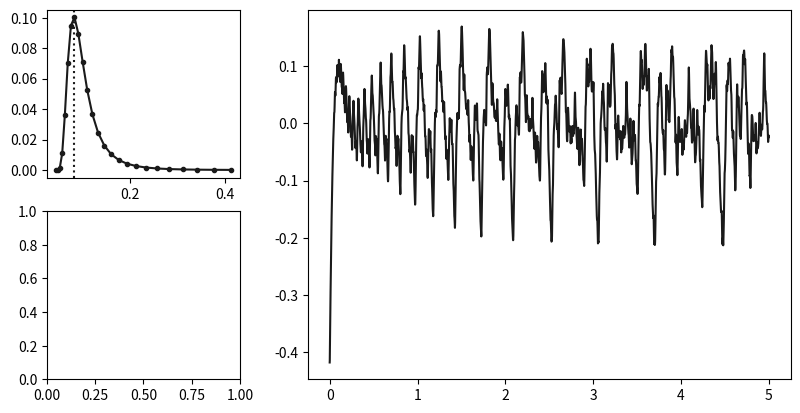

This chart was generated by the following Python code: (Note: this script raises an exception after producing the figure.)
"""wave_fracture_interactive.py

This Python script provides an interactive plot illustrating wave-ice fracture
as coded into NEMO-SI3, assuming a Bretschneider wave spectrum input. It plots
the wave energy spectrum, the sea surface height (SSH) field computed over the
1D sub-gridscale domain, and the 'fracture histogram' used to update the floe
size distribution. All parameters can be adjusted interactively.

Versions of the software and required packages this has been tested with:

    Python     | 3.12.0
    numpy      | 1.26.0
    matplotlib | 3.8.1


Plots
-----
(a) Wave-energy (Bretschneider) spectrum

(b) Sea surface height corresponding to the wave spectrum in (a). By default
    it is generated with all frequency components having the same phase. The
    points plotted along the SSH indicate where ice breaks assuming it exists
    along the entire 1D subdomain.

(c) The 'fracture histogram': the normalised distribution of all distances
    between the break points indicated in (b), converted to radii of
    resulting floes. Histogram bins are the default floe size distribution
    bins in SI3.


Adjustable parameters
---------------------

Significant wave height, Peak frequency
    These adjust the wave spectrum which is defined here as a Bretschneider
    spectrum.

Mean ice thickness
    Breaking points are calculated using a flexural strain failure criterion,
    where the strain is proportional to the ice thickness. So, adjusting this
    changes the calculation of strain and hence where the ice breaks.

Critical strain
    The threshold strain beyond which ice breaks.

xmax, dx
    The size and resolution of the 1D sub-gridscale domain used to generate
    the realisation of the sea surface height

rmin
    Radius of the smallest floe size assumed to be affected by wave breakup.
    Note this restricts the scale of wavelengths that affects wave breakup,
    but it does not mean that fracture sizes cannot be smaller than rmin.

nf, f0, kf
    Parameters specifying the discretisation of the wave spectrum, as is
    implemented in NEMO: the number of frequences nf, the lowest frequency
    f0, and the constant-ratio kf between spectral classes so that they
    are exponentially spaced.


Button options
--------------
Random phase button
    Re-generate the SSH using a random phase for each frequency component and
    then re-calculate wave fracture. Subsequently adjusting another parameter
    keeps the same set of random phases until this button (or the fixed phase
    button) is clicked again.

Fixed phase button
    Re-generate the SSH using a constant phase (pi) for each frequency
    component and then re-calculate wave fracture.

Monochromatic wave button
    Generate a monochromatic wave instead of using the Bretschneider formula.
    The amplitude and frequency can be adjusted using the significant wave
    height and peak frequency sliders. The random phase button can also be
    used but it makes no difference to the calculation of fracture in this
    case.

    This never enters into NEMO-SI3 but is a useful sanity check/test case
    (e.g., there should be one fracture radius equal to the wavelength,
    the value of which is printed above panel b, divided by four, when
    the strain threshold is exceeded).

Reset button
    Reset to the starting plots.


Other options
-------------
One positional command-line argument may be passed: a color that is passed
to various matplotlib plotting commands, to override the default (tab:red)
used for the break points on panel (b) and fracture histogram in (c).

"""

from sys import argv
import numpy as np
import matplotlib.pyplot as plt
import matplotlib.patches as mpatches
from matplotlib.widgets import Button, Slider


# Settings for parameter sliders (do not change order):
# |-----------------------------------------------------------------------------------------|
# | param. |    min  | init | max | step  | label                                           |
# |-----------------------------------------------------------------------------------------|
slider_opts = {
    "hs"   : [ [0.00 , 0.30 , 1.00, 0.05 ], r"Significant wave height, $H_\mathrm{s}$ (m)" ],
    "fp"   : [ [0.01 , 0.08 , 0.20, 0.01 ], r"Peak frequency, $f_\mathrm{p}$ (Hz)"         ],
    "ec"   : [ [0.00 , 1.00 , 3.00, 0.25 ], r"Critical strain, $\varepsilon/\varepsilon_0$"],
    "hi"   : [ [0.00 , 0.30 , 1.00, 0.05 ], r"Mean ice thickness, $h_\mathrm{i}$ (m)"      ],
    "xmax" : [ [0.50 , 5.00 , 10.0, 0.50 ], r"$x_\mathrm{max}$ (km)"                       ],
    "dx"   : [ [0.50 , 1.00 , 10.0, 0.50 ], r"$\Delta{}x$ (m)"                             ],
    "rmin" : [ [0.00 , 10.0 , 30.0, 1.00 ], r"$r_\mathrm{min}$ (m)"                        ],
    "nf"   : [ [4    , 25   , 50  , 1    ], r"$n_f$"                                       ],
    "f0"   : [ [0.005, 0.04 , 0.10, 0.005], r"$f_0$ (Hz)"                                  ],
    "kf"   : [ [1.001, 1.10 , 1.20, 0.001], r"$k_f$"                                       ]
}
# |-----------------------------------------------------------------------------------------|

# For constant phase, use this value for all frequencies:
phase_init = np.pi

# Critical strain (value when ec slider set to 1):
ec_0 = 3.e-5

# Bin edges for histogram (hard-coded to match current default FSD bins with nn_nfsd = 12):
hist_bins = np.array([0.0665, 5.31030847, 14.2865861, 29.0576686, 52.4122136,
                      87.8691405, 139.518470, 211.635752, 308.037274,
                      431.203059, 581.277225, 755.141047, 945.812834])

# Other constants:
grav = 9.80665

# Plot configuration:
plot_line_color     = "0.1"
plot_marker_size    = 3.
plot_accent_color   = "tab:red" if len(argv) < 2 else argv[1]
button_active_color = "yellow"

# Texts for the random phase (rph), fixed phase (fph), and reset buttons:
fph_button_text = r"$\phi(f)=\pi$"
rph_button_text = r"$\phi(f)\sim\mathrm{U}(0,2\pi)$"
res_button_text = r"$\mathbf{Reset}$"
mon_button_text = u"\u00bd" + r"$H_\mathrm{s}\cos\left(k_\mathrm{p}x+\phi_\mathrm{p}\right)$"

# --------------------------------------------------------------------------- #
# Functions for calculations
# =========================================================================== #

def wfreq(nf_in, f0_in, kf_in):
    """Calculate frequencies and frequency bin widths as calculated in module
    sbcwave.F90: exponentially spaced with a common ratio kf_in, with minimum
    frequency f0_in, and total number of spectral bands nf_in.
    """
    wfreq_out  = np.zeros(nf_in)
    wdfreq_out = np.zeros(nf_in)

    wfreq_out [0] = f0_in * np.sqrt(kf_in)
    wdfreq_out[0] = f0_in * (kf_in - 1.)

    for i in range(1, nf_in):
        wfreq_out[i]  = kf_in * wfreq_out[i-1]
        wdfreq_out[i] = wfreq_out[i] * (np.sqrt(kf_in) - 1./np.sqrt(kf_in))

    return wfreq_out, wdfreq_out


def wlam(wfreq_in):
    """Calculate wavelength(s) from a given input frequency/frequencies. This
    is the dispersion relation for surface deep water gravity waves, as assumed
    in module icewav.F90.
    """
    return grav / (2. * np.pi * wfreq_in**2)


def wspec_bret(hs_in, fp_in, wfreq_in):
    """Calculate the Bretschneider spectrum (as in icewav.F90 function
    wav_spec_bret) from a given significant wave height hs_in, peak
    frequency fp_in, as a function of frequency, wfreq_in.
    """
    return .3125 * hs_in**2 * (fp_in**4 / wfreq_in**5) * np.exp( -1.25 * (fp_in/wfreq_in)**4 )


def x1d(xmax_in, dx_in):
    """Calculate the coordinates of the 1D sub-grid domain for wave fracture,
    from a given domain size (xmax_in) and resolution/spacing (dx_in).
    """
    return np.arange(0., xmax_in + .5*dx_in, dx_in)


def ssh_mono(x1d_in, hs_in, fp_in, fphase_in):
    """Calculate the sea surface height (SSH) along a specified 1D sub-grid domain
    x1d_in, for a monochromatic wave field of frequency fp_in, phase fphase_in,
    and significant wave height hs_in.
    """
    return .5 * hs_in * np.cos(fphase_in + 4. * np.pi**2 * fp_in**2 * x1d_in / grav)


def ssh(x1d_in, wfreq_in, wdfreq_in, wspec_in, fphase_in):
    """Calculate the sea surface height (SSH) along a specified 1D sub-grid domain
    x1d_in, from a wave spectrum wspec_in defined on frequency bands wfreq_in
    with widths wdfreq_in, and phases fphase_in.
    """
    ssh_out = np.zeros(len(x1d_in))
    for i in range(len(wfreq_in)):
        ssh_out[:] += np.sqrt(2. * wspec_in[i] * wdfreq_in[i]) \
                      * np.cos(fphase_in[i] + 4. * np.pi**2 * wfreq_in[i]**2 * x1d_in[:] / grav)
    return ssh_out


def calc_break_locs(x1d_in, ssh_in, dx_in, rmin_in, hi_in, ec_in):
    """Calculate the locations along the 1D sub-grid domain x1d_in, for which
    the sea surface height (SSH) ssh_in is defined, at which sea ice of mean
    thickness hi_in would break according to a flexural strain failure
    criterion. The critical strain threshold is ec_in.

    This function also requires dx_in, the domain spacing, and rmin_in, the
    minimum floe size (radius) affected by wave fracture. These parameters
    define the size of the 'moving window' used to locate extrema in SSH,
    effectively filtering out waves that have too short a wavelength to have
    any effect on sea ice below the threshold size rmin_in.

    Calculations follow the same method implemented in SI3, subroutine
    wav_frac_dist of module icewav.F90, where possible, except some of the
    indexing differs due to language differences and the window size is
    approximated from rmin_in and dx_in (in SI3 rmin is specified as an
    integer number of dx), so there may be some minor round-off error.
    """

    nx = len(x1d_in)

    # Locate the extrema in SSH; create boolean arrays to track whether each point
    # along x1d_in corresponds to an minima or to a maxima:
    llmax = np.zeros(nx, dtype=bool)
    llmin = np.zeros(nx, dtype=bool)

    # Extrema are defined as maxima or minima over a 'window' of size corresponding
    # to floes of diameter = 2*rmin.
    jwindow = int(2. * rmin_in // dx_in) - 1

    for jx in range(jwindow, nx-jwindow):

        ixlo = jx - jwindow
        ixhi = jx + jwindow + 1

        llmin[jx] = np.argmin(ssh_in[ixlo:ixhi]) == jwindow
        llmax[jx] = np.argmax(ssh_in[ixlo:ixhi]) == jwindow

    llext = np.logical_or(llmax, llmin)

    # Loop over extrema points and determine whether ice breaks there or not.
    # Create a boolean array, the output of this function, to track which
    # points break:
    breaks_out = np.zeros(nx, dtype=bool)

    for jx in range(jwindow, nx-jwindow):
        if llext[jx]:

            # Current point is an extremum. Locate the nearest extrema on
            # each side, indices ixlo and ixhi. Then, if this 'triplet' of
            # extrema alternates (max., min., max.) or (min., max., min.),
            # then calculate the strain at the centre point (jx).

            ixlo = -1  # 'missing' value if no triplet can be found
            ixhi = -1

            # Find nearest extremum on the left:
            for jy in range(jx-1, -1, -1):
                if llext[jy]:
                    ixlo = jy
                    break

            # Find nearest extremum on the right:
            for jy in range(jx+1, nx, 1):
                if llext[jy]:
                    ixhi = jy
                    break

            if ixlo >= 0 and ixhi >= 0:
                if (   (llmin[ixlo] and llmax[jx] and llmin[ixhi])
                    or (llmax[ixlo] and llmin[jx] and llmax[ixhi])):

                    # Calculate strain across this triplet of points
                    #
                    # There is a finite difference approximation for the second
                    # second derivative of ssh_in, with respect to x1d_in, that
                    # simplifies to the expression calculated below.
                    #
                    dxlo = x1d_in[jx]   - x1d_in[ixlo]
                    dx   = x1d_in[ixhi] - x1d_in[ixlo]
                    dxhi = x1d_in[ixhi] - x1d_in[jx]

                    e = abs(.5 * hi_in * (ssh_in[ixhi]*dxlo - ssh_in[jx]*dx + ssh_in[ixlo]*dxhi)
                                       / (dxlo*dx*dxhi) )

                    # Save whether this point breaks or not:
                    breaks_out[jx] = e >= ec_in

    return breaks_out


def calc_frac_radii(x1d_in, breaks_in):
    """Calculate an array of fracture lengths (as radii of resulting floes) from
    a given 1D sub-grid domain, x1d_in, and the corresponding boolean array for
    which locations break (breaks_in) as calculated in function calc_break_locs().
    """
    return .5*(x1d_in[breaks_in][1:] - x1d_in[breaks_in][:-1])


def calc_frac_histogram(frac_radii_in):
    """Calculate the normalised 'fracture histogram' from a given array of
    fracture radii, frac_radii_in, calculated in function cal_frac_radii().
    The histogram bins are currently hardcoded (and set as a global array
    hist_bins).
    """
    if len(frac_radii_in) > 0:
        return np.histogram(frac_radii_in, density=True, bins=hist_bins)[0]
    else:
        return np.zeros(len(hist_bins)-1)

# --------------------------------------------------------------------------- #

if __name__ == "__main__":

    print(__doc__)

    # ----------------------------------------------------------------------- #
    # Calculate initial data
    # ======================================================================= #

    # Calculate all required fields from initial values of sliders; these will
    # be used as global variables in the functions to update plots via widgets:

    data_wfreq, data_wdfreq = wfreq(slider_opts["nf"][0][1], slider_opts["f0"][0][1],
                                    slider_opts["kf"][0][1])

    data_is_mono = False
    data_wspec   = wspec_bret(slider_opts["hs"][0][1] , slider_opts["fp"][0][1], data_wfreq)
    data_x1d     = x1d(slider_opts["xmax"][0][1]*1000., slider_opts["dx"][0][1])
    data_x1d_km  = data_x1d * 1.e-3

    # Create phases for maximum number of frequencies selectable, so even if parameter nf
    # (number of frequencies) changes we still do not need to calculate random phases again
    # (initially, phases are fixed):
    nf_max      = slider_opts["nf"][0][2]
    data_phase  = phase_init * np.ones(nf_max)
    data_ssh    = ssh(data_x1d, data_wfreq, data_wdfreq, data_wspec, data_phase)

    data_breaks = calc_break_locs(data_x1d, data_ssh,
                                  rmin_in=slider_opts["rmin"][0][1],
                                  dx_in  =slider_opts["dx"  ][0][1],
                                  hi_in  =slider_opts["hi"  ][0][1],
                                  ec_in  =slider_opts["ec"  ][0][1] * ec_0)

    data_frac_radii = calc_frac_radii(data_x1d, data_breaks)
    data_frac_hist  = calc_frac_histogram(data_frac_radii)


    # ----------------------------------------------------------------------- #
    # Set up figure with initial plots
    # ======================================================================= #

    fig = plt.figure(figsize=(9.6, 4.8))
    fig.canvas.manager.set_window_title("Wave Fracture")
    axd = fig.subplot_mosaic("AB;CB", width_ratios=[1.,2.5])

    line_wspec, = axd["A"].plot(data_wfreq, data_wspec, color=plot_line_color,
                                marker="o", ms=plot_marker_size, label=r"$S$")

    line_fp     = axd["A"].axvline([slider_opts["fp"][0][1]], linestyle=":",
                                   color=plot_line_color, label=r"$f_\mathrm{p}$")

    line_ssh,   = axd["B"].plot(data_x1d_km, data_ssh, color=plot_line_color,
                                label="SSH", zorder=1)

    sctr_break  = axd["B"].scatter(data_x1d_km[data_breaks], data_ssh[data_breaks],
                                   color=plot_accent_color, s=plot_marker_size**2,
                                   label="Break points", zorder=2)

    hist_bin_widths = hist_bins[1:] - hist_bins[:-1]

    bar_frac    = axd["C"].bar(hist_bins[:-1], data_frac_hist, width=hist_bin_widths,
                               align="edge", facecolor=plot_accent_color, edgecolor="w")

    axd["A"].set_xlim(xmin=0.)
    axd["A"].set_ylim(0., .15)
    axd["A"].set_xlabel(r"$f$ (Hz)")
    axd["A"].set_ylabel(r"$S(H_\mathrm{s},f_\mathrm{p})$ (m$^2$ Hz$^{-1}$)")
    axd["A"].set_title("(a) Wave spectrum", fontweight="bold")
    axd["A"].legend(loc="upper right")

    axd["B"].set_xlim(0., slider_opts["xmax"][0][2])
    axd["B"].set_ylim(-.6, .6)
    axd["B"].set_xlabel(r"$x$ (km)")
    axd["B"].set_ylabel(r"SSH (m)")
    axd["B"].set_title("(b) Sea surface height", fontweight="bold")
    axd["B"].legend(loc="upper right", ncols=2, columnspacing=.4, handletextpad=.25, scatterpoints=3)

    ssh_text = axd["B"].annotate(r"$\lambda_\mathrm{p}=%.1f$ m" % wlam(slider_opts["fp"][0][1]),
                                 (.01, 1.02), ha="left", va="bottom", xycoords="axes fraction")

    axd["C"].set_xlim(0., 500.)
    axd["C"].set_ylim(0., .03)
    axd["C"].set_xlabel(r"Fracture radius (m)")
    axd["C"].set_ylabel(r"Frequency density (m$^{-1}$)")
    axd["C"].set_title("(c) Fracture histogram", fontweight="bold")

    for k in axd.keys():
        axd[k].set_label(axd[k].get_title())

    # Create a function to return a string for the histogram statistics, so that
    # it can be used to update the text on the plot in the widget functions:
    def stat_str(x):
        """Returns a string with various statistical values of an input array x
        to be used on plots (intended for x = fracture lengths).
        """
        if len(x) > 0:
            xstr = (  f"Range: [{np.min(x):.1f}, {np.max(x):.1f}] m" + "\n"
                    + f"Median = {np.median(x):.1f} m" + "\n"
                    + f"IQR = {np.subtract(*np.percentile(x, [75, 25])):.1f} m")
            if len(x) > 1:
                xstr += "\n" + f"Skewness = {np.mean(((x - np.mean(x)) / np.std(x))**3):.1f}"
        else:
            xstr = ""

        return xstr

    hist_stat_text = axd["C"].annotate(stat_str(data_frac_radii), (.96, .95),
                                       ha="right", va="top", xycoords="axes fraction",
                                       fontsize="smaller")

    # Set overall layout before adjusting below to make space for and create widgets:
    fig.tight_layout()

    # ----------------------------------------------------------------------- #
    # Create slider widgets
    # ======================================================================= #

    # Make space for widgets by adjusting the SSH axis, then set positions of
    # the slider widgets. This part is somewhat trial-and-error to get the
    # right placement, but it works well enough.
    #
    # Set the vertical displacement of the bottom edge of the SSH axes (dy_axB).
    #
    # Then draw a background box above which all the sliders and buttons sit;
    # this will be positioned to line up with the right hand edge of the SSH
    # axes, a specified y-coordinate of the bottom edge (box_y0), a height set
    # to match the lower edge of the SSH axes but with a manually-set margin
    # (dy_box), and similarly for the width (adjusted with dx_box).
    #
    # All of these measures are in figure coordinates.
    #
    box_y0 = .03    # y-coordinate of box lower edge
    dy_axB = .35    # vertical displacement of SSH plot axes
    dx_box = -.05   # horizontal adjustment of box left edge
    dy_box = -.125  # vertical adjustment of box top edge

    axd["B"].set_position([axd["B"].get_position().x0, axd["B"].get_position().y0 + dy_axB,
                           axd["B"].get_position().width,
                           axd["B"].get_position().height - dy_axB])

    # Fix positions of each plot (so they don't automatically move if adjusting
    # limits etc. interactively, although it doesn't seem to stop this problem
    # if using the interactive 'configure subplots', alas):
    for k in axd.keys():
        axd[k].set_position(axd[k].get_position(), which="both")

    # Add the background box first. The widgets are positioned relative to this box,
    # so calculate and save the coordinates, width, and height:
    box_xy0 = (axd["B"].get_position().x0 + dx_box, box_y0)
    box_wid = axd["B"].get_position().x1 - box_xy0[0]
    box_hei = axd["B"].get_position().y0 + dy_box - box_xy0[1]

    fig.patches.extend([mpatches.Rectangle(box_xy0, width=box_wid, height=box_hei,
                                           facecolor=".975", edgecolor="k", zorder=-10,
                                           linewidth=.8, transform=fig.transFigure)])

    # Coordinates of sliders: they are arranged as a row of four, then a leftward-
    # displaced array of 3 rows by 2 columns (to make space for buttons).
    #
    # Use coordinates as fraction of box width of height (i.e., similar to figure
    # coordinates but scaled to the background box rather than whole figure canvas).
    #
    # Specify the vertical margin and height of each slider, from which their
    # vertical coordinates can be calculated:
    #
    smg = .06  # y-margin between slider/background box
    sh0 = .09  # height of each slider

    sy0 = (1. - smg - sh0)  # y-coordinate, first/top row (lower edge of slider)
    sdy = (sy0 - smg) / 6.  # y-spacing

    # Specify the x-coordinates (again, as fraction of background box width)
    #
    # Slider widths: one value sw[0] for the top row of four, then sw[1] for
    # the first column of the bottom three rows, and then sw[2] for the
    # second column:
    #
    sw = [.52, .14, .14]

    # Slider positions (edges of sliders themselves, not their labels):
    sx = [.4, .5, .4 + sw[0] - sw[2]]

    # Keyword arguments passed to all Slider instances:
    slider_kw = {"initcolor": "1", "track_color": ".8", "facecolor": ".2"}

    def _create_slider(j, k):
        """Helper function to create sliders (don't want to save these in a dictionary like
        above for the axes as it is slower to repeatedly access a dictionary interactively).
        This takes an index j (numbering slider axes from 0-3 for top four rows, 4-6 for
        first column of smaller sliders, 7-9 for second column of smaller slides) and a
        parameter key (k, as used for keys in dictionary in slider_opts) as inputs and
        returns a Slider instance positioned appropriately on the figure.
        """

        jj = 0 if j < 4 else (1 if j < 7 else 2)  # index of sw and sx

        ax_j = fig.add_axes([box_xy0[0] + sx[jj] * box_wid,
                             box_xy0[1] + (sy0 - j*sdy + 3.*sdy*(j>6)) * box_hei,
                             sw[jj]*box_wid, sh0*box_hei])

        ax_j.set_label(f"<Slider widget: {k}>")

        return Slider(ax=ax_j, label=slider_opts[k][1], valmin=slider_opts[k][0][0],
                      valmax=slider_opts[k][0][2], valinit=slider_opts[k][0][1],
                      valstep=slider_opts[k][0][3], **slider_kw)

    slider_hs   = _create_slider(0, "hs")
    slider_fp   = _create_slider(1, "fp")
    slider_ec   = _create_slider(2, "ec")
    slider_hi   = _create_slider(3, "hi")
    slider_xmax = _create_slider(4, "xmax")
    slider_dx   = _create_slider(5, "dx")
    slider_rmin = _create_slider(6, "rmin")
    slider_nf   = _create_slider(7, "nf")
    slider_f0   = _create_slider(8, "f0")
    slider_kf   = _create_slider(9, "kf")

    # Set axes for the buttons (in the 'recessed' area before the bottom 3 rows of sliders).
    # Buttons are arranged in a row of two by two. Use a similar system for sliders: x- and
    # y-coordinates as fraction of background box width/height:
    #
    bx0 = .014  # 1st column (left edge of button)
    bx1 = .140  # 2nd column (left edge of button)
    by0 = .26   # 1st row (bottom edge of button)
    by1 = .06   # 2nd row (bottom edge of button)
    bw0 = .11   # 1st column, width
    bw1 = .22   # 2nd column, width
    bh0 = .14   # button heights (same for both rows)

    ax_fph = fig.add_axes([box_xy0[0] + bx0*box_wid, box_xy0[1] + by0*box_hei, bw0*box_wid, bh0*box_hei])
    ax_rph = fig.add_axes([box_xy0[0] + bx1*box_wid, box_xy0[1] + by0*box_hei, bw1*box_wid, bh0*box_hei])
    ax_res = fig.add_axes([box_xy0[0] + bx0*box_wid, box_xy0[1] + by1*box_hei, bw0*box_wid, bh0*box_hei])
    ax_mon = fig.add_axes([box_xy0[0] + bx1*box_wid, box_xy0[1] + by1*box_hei, bw1*box_wid, bh0*box_hei])

    ax_fph.set_label("<Button widget: fixed phase>")
    ax_rph.set_label("<Button widget: random phase>")
    ax_res.set_label("<Button widget: reset>")
    ax_mon.set_label("<Button widget: mono wave field>")

    # Keyword arguments passed to all buttons and colors for showing whether the random
    # or fixed phase button is active or inactive:
    button_kw             = {"hovercolor": ".975"}
    button_inactive_color = "white"

    # Create button instances:
    button_rph = Button(ax_rph, rph_button_text, color=button_inactive_color, **button_kw)
    button_fph = Button(ax_fph, fph_button_text, color=button_active_color  , **button_kw)
    button_res = Button(ax_res, res_button_text, color=button_inactive_color, **button_kw)
    button_mon = Button(ax_mon, mon_button_text, color=button_inactive_color, **button_kw)


    # ----------------------------------------------------------------------- #
    # Create 'action' functions to be called when sliders are adjusted or
    # when buttons are pressed:
    # ======================================================================= #

    # To minimise re-calculations, there are three functions for the sliders:
    #
    #     (1) update_spectrum : hs  , fp, nf, f0, kf
    #     (2) update_ssheight : xmax, dx
    #     (3) update_fracture : ec  , hi, rmin
    #
    # The parameters listed above for each function are those for which their
    # sliders directly call when adjusted. Function (1) calls (2), and function
    # (2) calls (3). This way only the necessary re-calculations are done for
    # each parameter (e.g., ec does not change the wave spectrum of SSH, so
    # only the data relating to fracture calculations need to be re-done,
    # whereas changing hs changes the wave spectrum, which also changes the SSH
    # and hence also the fracture.

    def update_spectrum(val, phase_random=False, phase_reset=False):
        """Actions for updating the wave spectrum plot. This function is used directly
        by the hs, fp, nf, f0, and kf sliders, as changing those parameters directly
        affects the wave spectrum. It is not used at all by the remaining parameter sliders.
        """

        global data_phase, nf_max, data_wfreq, data_wdfreq, data_wspec

        # Set the phase to either random or same initial fixed value, or leave unchanged:
        if phase_random:
            data_phase = 2. * np.pi * np.random.random(nf_max)
        elif phase_reset:
            data_phase = phase_init * np.ones(nf_max)

        # If both phase_random and phase_reset are false, leave phases unchanged
        # so that if a random phase was previously selected, the same set of
        # random phases is kept when adjusting another parameter)

        data_wfreq, data_wdfreq = wfreq(slider_nf.val, slider_f0.val, slider_kf.val)

        if data_is_mono:
            data_wspec = np.zeros(slider_nf.val)
            line_fp.set_linestyle("-")
        else:
            data_wspec = wspec_bret(slider_hs.val, slider_fp.val, data_wfreq)
            line_fp.set_linestyle("--")

        line_wspec.set_data(data_wfreq, data_wspec)
        line_fp.set_xdata([slider_fp.val])

        update_ssheight(val)


    def update_ssheight(val):
        """Actions for updating the sea surface height plot. This function is used directly
        by the xmax and dx sliders, as changing those parameters does not affect the wave
        spectrum. It is not used at all by the sliders for ec, hi, and rmin, and for all
        remaining parameters this function is used indirectly (via the update_spectrum
        function).
        """

        global data_x1d   , data_x1d_km, data_is_mono, data_wfreq, \
               data_dwfreq, data_wspec , data_phase  , data_ssh

        data_x1d    = x1d(slider_xmax.val*1000., slider_dx.val)
        data_x1d_km = data_x1d * 1.e-3

        if data_is_mono:
            data_ssh = ssh_mono(data_x1d, slider_hs.val, slider_fp.val, data_phase[0])
        else:
            data_ssh = ssh(data_x1d, data_wfreq, data_wdfreq, data_wspec, data_phase)

        ssh_text.set_text(r"$\lambda_\mathrm{p}=%.1f$ m" % wlam(slider_fp.val))
        line_ssh.set_data(data_x1d_km, data_ssh)

        update_fracture(val)


    def update_fracture(val):
        """Actions for updating the fracture points and histogram. This function is used
        directly by the ec, hi, and rmin sliders, as this is the only part affected by
        those parameters. It is used indirectly (via other functions) for the sliders for
        all remaining parameters.
        """

        global data_x1d, data_x1d_km, data_ssh, data_breaks, data_frac_radii, data_frac_hist

        data_breaks = calc_break_locs(data_x1d, data_ssh, rmin_in=slider_rmin.val,
                                      dx_in=slider_dx.val, hi_in=slider_hi.val,
                                      ec_in=slider_ec.val * ec_0)

        data_frac_radii = calc_frac_radii    (data_x1d, data_breaks)
        data_frac_hist  = calc_frac_histogram(data_frac_radii)

        sctr_break.set_offsets(np.array([data_x1d_km[data_breaks], data_ssh[data_breaks]]).T)

        [bar.set_height(data_frac_hist[i]) for i, bar in enumerate(bar_frac)]
        hist_stat_text.set_text(stat_str(data_frac_radii))

        # This function is always the last step (all parameter changes result in
        # a change to the fracture distribution), so refresh the figure here:
        fig.canvas.draw_idle()


    def random_phase(event):
        """Actions for when 'random phase' button is clicked."""
        button_rph.color = button_active_color
        button_fph.color = button_inactive_color
        update_spectrum(event, phase_random=True)


    def fixed_phase(event):
        """Actions for when 'fixed phase' button is clicked."""
        button_fph.color = button_active_color
        button_rph.color = button_inactive_color
        update_spectrum(event, phase_reset=True)


    def toggle_mono_wave_field(event):
        """Actions for when the 'mono wave field' button is clicked."""
        global data_is_mono
        data_is_mono = not data_is_mono
        button_mon.color = button_active_color if data_is_mono else button_inactive_color
        update_spectrum(event)


    def reset(val):
        """Actions for when 'reset' button is clicked (reset everything to initial
        values, including resetting the phase and deactivating monochromatic wave).
        """

        button_fph.color = button_active_color
        button_rph.color = button_inactive_color
        button_mon.color = button_inactive_color

        global data_is_mono
        data_is_mono = False

        slider_hs.reset()
        slider_fp.reset()
        slider_ec.reset()
        slider_hi.reset()
        slider_xmax.reset()
        slider_dx.reset()
        slider_rmin.reset()
        slider_nf.reset()
        slider_f0.reset()
        slider_kf.reset()

        update_spectrum(val, phase_reset=True)


    # Associate sliders and buttons with the appropriate action functions:
    slider_hs.on_changed(update_spectrum)
    slider_fp.on_changed(update_spectrum)
    slider_ec.on_changed(update_fracture)
    slider_hi.on_changed(update_fracture)
    slider_xmax.on_changed(update_ssheight)
    slider_dx.on_changed(update_ssheight)
    slider_rmin.on_changed(update_fracture)
    slider_nf.on_changed(update_spectrum)
    slider_f0.on_changed(update_spectrum)
    slider_kf.on_changed(update_spectrum)

    button_fph.on_clicked(fixed_phase)
    button_rph.on_clicked(random_phase)
    button_res.on_clicked(reset)
    button_mon.on_clicked(toggle_mono_wave_field)

    # Show the figure interactively:
    plt.show()

